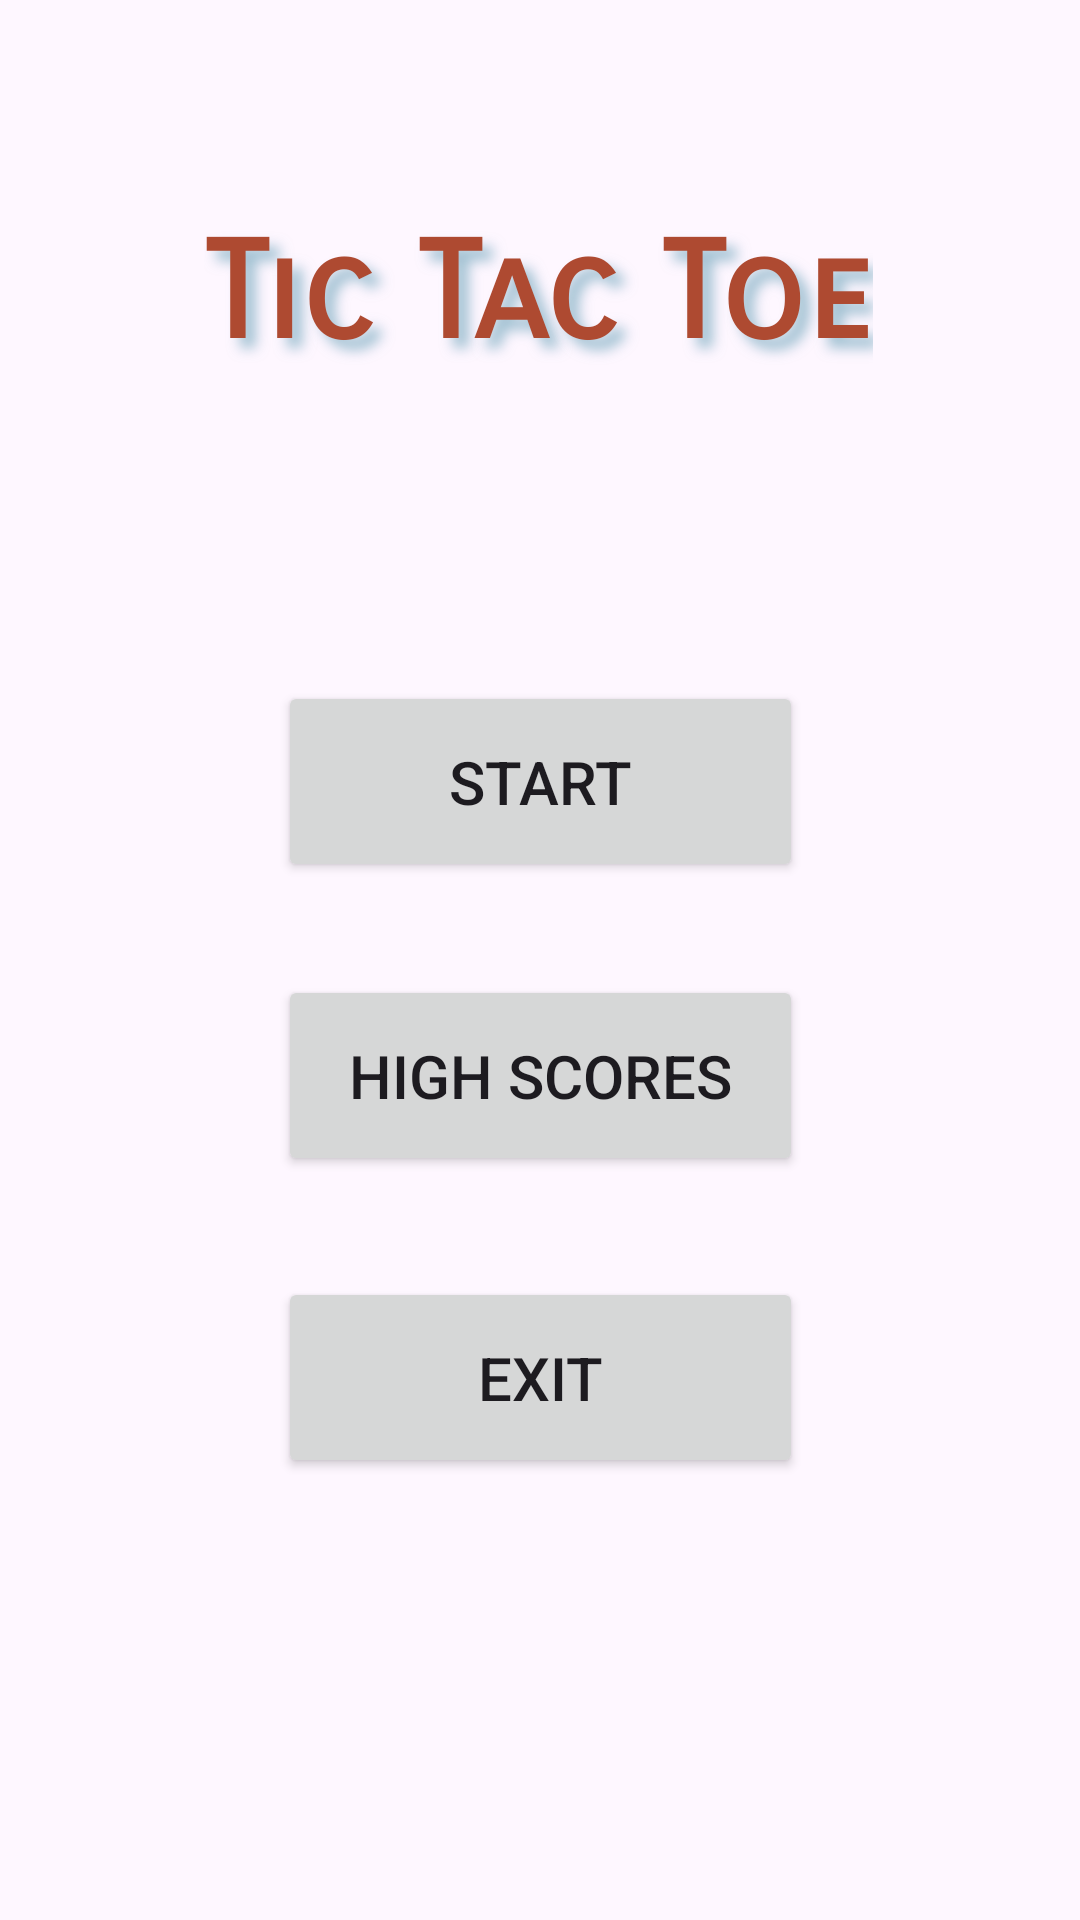

Produce the Android XML layout that renders to this screen, including the resource entries it uses.
<!-- AndroidManifest.xml: application theme Theme.TicTacToe_20224612_3 -->
<!-- res/layout/activity_main.xml -->
<?xml version="1.0" encoding="utf-8"?>
<androidx.constraintlayout.widget.ConstraintLayout xmlns:android="http://schemas.android.com/apk/res/android"
    xmlns:app="http://schemas.android.com/apk/res-auto"
    xmlns:tools="http://schemas.android.com/tools"
    android:layout_width="match_parent"
    android:layout_height="match_parent"
    tools:context=".MainActivity">

    <TextView
        android:id="@+id/textView"
        android:layout_width="wrap_content"
        android:layout_height="wrap_content"
        android:shadowColor="#97609BB3"
        android:shadowDx="10"
        android:shadowDy="10"
        android:shadowRadius="10"
        android:text="Tic Tac Toe"
        android:textColor="#AE4A31"
        android:textSize="45sp"
        android:textStyle="bold"
        app:fontFamily="sans-serif-smallcaps"
        app:layout_constraintBottom_toBottomOf="parent"
        app:layout_constraintHorizontal_bias="0.497"
        app:layout_constraintLeft_toLeftOf="parent"
        app:layout_constraintRight_toRightOf="parent"
        app:layout_constraintTop_toTopOf="parent"
        app:layout_constraintVertical_bias="0.121" />

           <Button
            android:id="@+id/startButton"
            android:layout_width="175dp"
            android:layout_height="67dp"
            android:text="Start"
            android:textSize="20sp"
            app:layout_constraintBottom_toBottomOf="parent"
            app:layout_constraintEnd_toEndOf="parent"
            app:layout_constraintStart_toStartOf="parent"
            app:layout_constraintTop_toTopOf="parent"
            app:layout_constraintVertical_bias="0.396" />

              <Button
                  android:id="@+id/exitButton"
                  android:layout_width="175dp"
                  android:layout_height="67dp"
                  android:text="Exit"
                  android:textSize="20sp"
                  app:layout_constraintBottom_toBottomOf="parent"
                  app:layout_constraintEnd_toEndOf="parent"
                  app:layout_constraintStart_toStartOf="parent"
                  app:layout_constraintTop_toTopOf="parent"
                  app:layout_constraintVertical_bias="0.743" />

              <Button
                  android:id="@+id/highScoresButton"
                  android:layout_width="175dp"
                  android:layout_height="67dp"
                  android:text="High Scores"
                  android:textSize="20sp"
                  app:layout_constraintBottom_toBottomOf="parent"
                  app:layout_constraintEnd_toEndOf="parent"
                  app:layout_constraintStart_toStartOf="parent"
                  app:layout_constraintTop_toTopOf="parent"
                  app:layout_constraintVertical_bias="0.567" />
          -->
</androidx.constraintlayout.widget.ConstraintLayout>
<!-- resources referenced by this layout -->
<resources>
  <style name="Theme.TicTacToe_20224612_3" parent="Base.Theme.TicTacToe_20224612_3" />
  <style name="Base.Theme.TicTacToe_20224612_3" parent="Theme.Material3.DayNight.NoActionBar">
          
          
      </style>
</resources>
